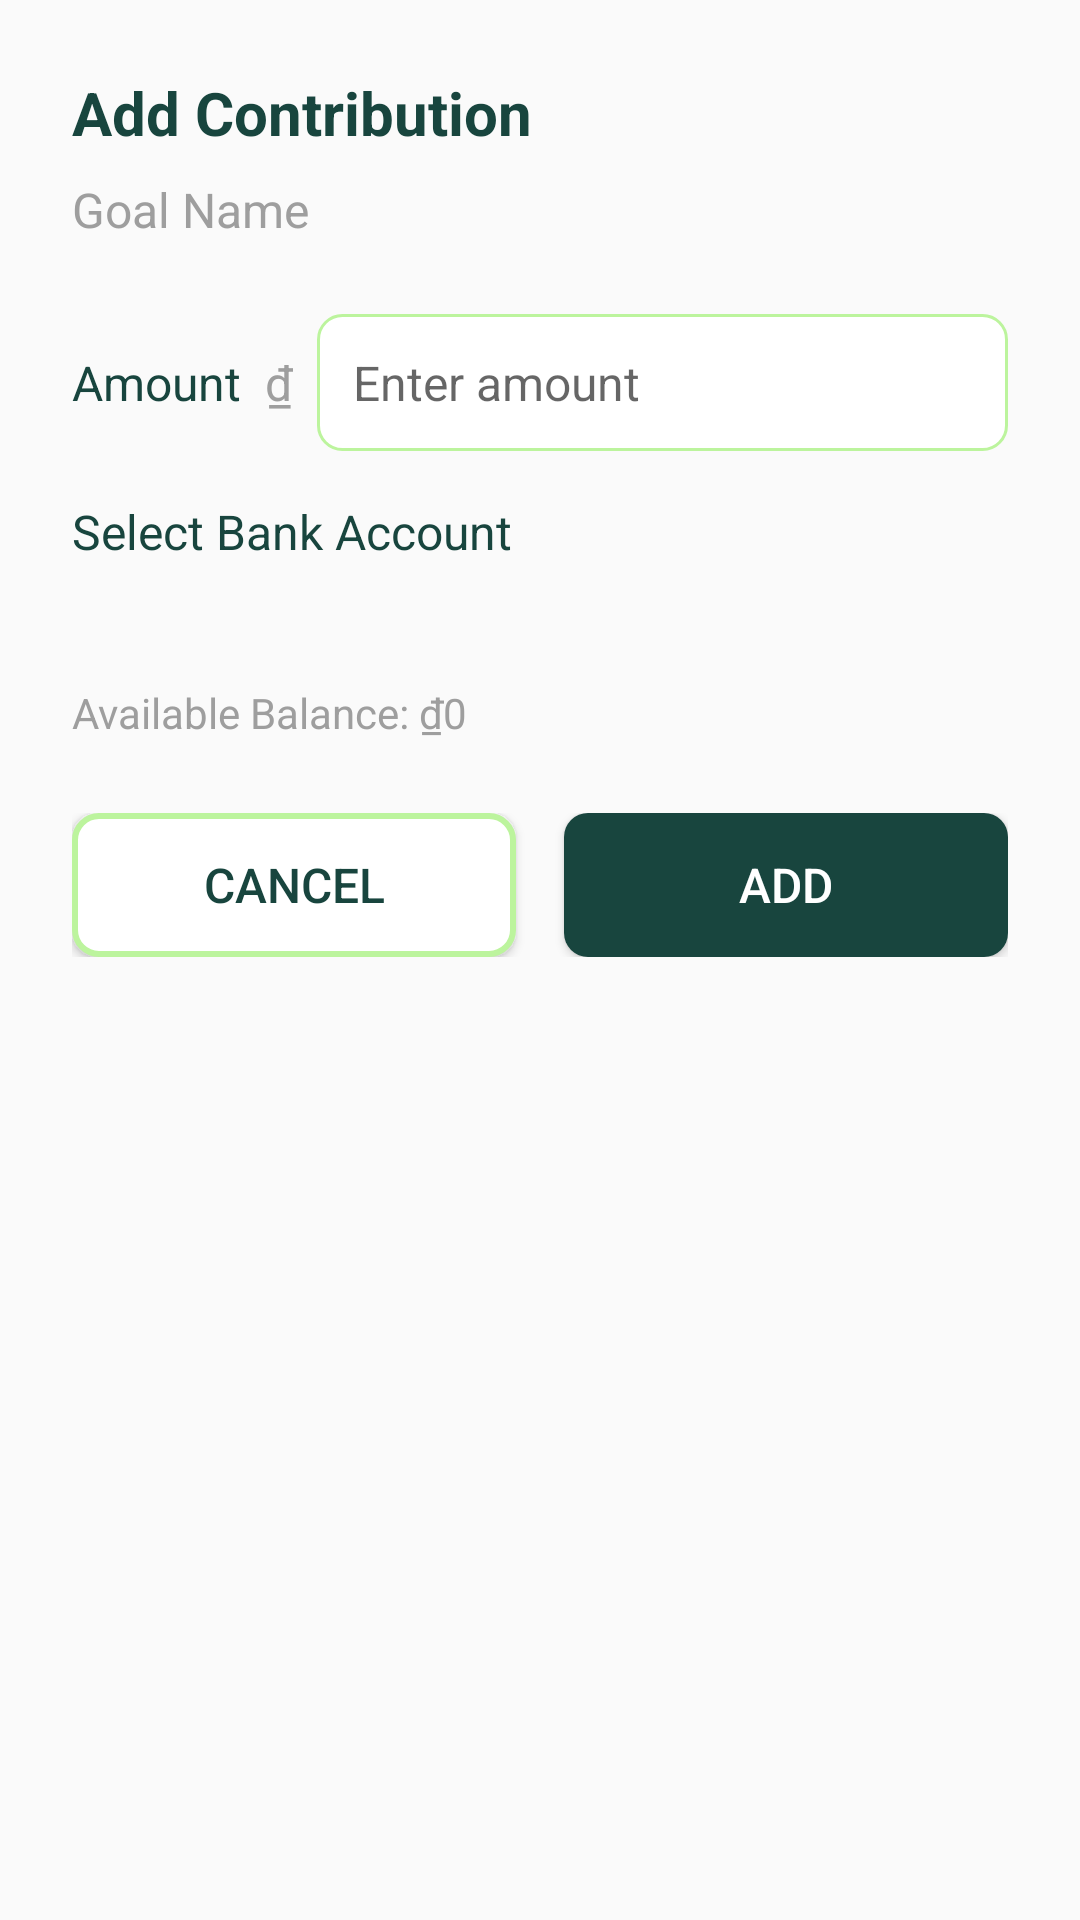

Reconstruct the res/layout file that produces this screen, plus the resources it refers to.
<!-- AndroidManifest.xml: application theme Theme.AppCompat.Light.DarkActionBar -->
<!-- res/layout/dialog_add_contribution.xml -->
<?xml version="1.0" encoding="utf-8"?>
<LinearLayout xmlns:android="http://schemas.android.com/apk/res/android"
    android:layout_width="match_parent"
    android:layout_height="wrap_content"
    android:orientation="vertical"
    android:minWidth="400dp"
    android:padding="24dp">

    <TextView
        android:layout_width="wrap_content"
        android:layout_height="wrap_content"
        android:text="Add Contribution"
        android:textColor="@color/primary_color"
        android:textSize="20sp"
        android:textStyle="bold" />

    <TextView
        android:id="@+id/tv_goal_name"
        android:layout_width="wrap_content"
        android:layout_height="wrap_content"
        android:layout_marginTop="8dp"
        android:text="Goal Name"
        android:textColor="#9E9E9E"
        android:textSize="16sp" />

    <LinearLayout
        android:layout_width="match_parent"
        android:layout_height="wrap_content"
        android:layout_marginTop="24dp"
        android:orientation="horizontal">

        <TextView
            android:layout_width="wrap_content"
            android:layout_height="wrap_content"
            android:layout_gravity="center_vertical"
            android:text="Amount"
            android:textColor="@color/primary_color"
            android:textSize="16sp" />

        <TextView
            android:layout_width="wrap_content"
            android:layout_height="wrap_content"
            android:layout_gravity="center_vertical"
            android:layout_marginStart="8dp"
            android:text="₫"
            android:textColor="#9E9E9E"
            android:textSize="16sp" />

        <EditText
            android:id="@+id/et_amount"
            android:layout_width="0dp"
            android:layout_height="wrap_content"
            android:layout_marginStart="8dp"
            android:layout_weight="1"
            android:background="@drawable/edittext_background"
            android:hint="Enter amount"
            android:inputType="number"
            android:padding="12dp"
            android:textColor="#212121"
            android:textSize="16sp" />
    </LinearLayout>

    <TextView
        android:layout_width="wrap_content"
        android:layout_height="wrap_content"
        android:layout_marginTop="16dp"
        android:text="Select Bank Account"
        android:textColor="@color/primary_color"
        android:textSize="16sp" />

    <Spinner
        android:id="@+id/spinner_bank_account"
        android:layout_width="match_parent"
        android:layout_height="wrap_content"
        android:layout_marginTop="8dp"
        android:background="@drawable/spinner_background"
        android:padding="12dp" />

    <TextView
        android:id="@+id/tv_available_balance"
        android:layout_width="wrap_content"
        android:layout_height="wrap_content"
        android:layout_marginTop="8dp"
        android:text="Available Balance: ₫0"
        android:textColor="#9E9E9E"
        android:textSize="14sp" />

    <LinearLayout
        android:layout_width="match_parent"
        android:layout_height="wrap_content"
        android:layout_marginTop="24dp"
        android:orientation="horizontal">

        <Button
            android:id="@+id/btn_cancel"
            android:layout_width="0dp"
            android:layout_height="wrap_content"
            android:layout_marginEnd="8dp"
            android:layout_weight="1"
            android:background="@drawable/button_outline_background"
            android:text="Cancel"
            android:textColor="@color/primary_color"
            android:textSize="16sp" />

        <Button
            android:id="@+id/btn_add"
            android:layout_width="0dp"
            android:layout_height="wrap_content"
            android:layout_marginStart="8dp"
            android:layout_weight="1"
            android:background="@drawable/button_primary_background"
            android:text="Add"
            android:textColor="#FFFFFF"
            android:textSize="16sp" />
    </LinearLayout>
</LinearLayout>
<!-- resources referenced by this layout -->
<resources>
  <color name="primary_color">#18453E</color>
  <!-- drawable button_outline_background (drawable) -->
  <selector xmlns:android="http://schemas.android.com/apk/res/android">
      <item android:state_pressed="true">
          <shape>
              <solid android:color="#E3F2FD" />
              <stroke android:width="2dp" android:color="@color/secondary_color" />
              <corners android:radius="8dp" />
          </shape>
      </item>
      <item>
          <shape>
              <solid android:color="#FFFFFF" />
              <stroke android:width="2dp" android:color="@color/secondary_color" />
              <corners android:radius="8dp" />
          </shape>
      </item>
  </selector>
  <!-- drawable button_primary_background (drawable) -->
  <selector xmlns:android="http://schemas.android.com/apk/res/android">
      <item android:state_pressed="true">
          <shape>
              <solid android:color="#1976D2" />
              <corners android:radius="8dp" />
          </shape>
      </item>
      <item>
          <shape>
              <solid android:color="@color/primary_color" />
              <corners android:radius="8dp" />
          </shape>
      </item>
  </selector>
  <!-- drawable edittext_background (drawable) -->
  <shape xmlns:android="http://schemas.android.com/apk/res/android">
      <solid android:color="#FFFFFF"/>
      <stroke android:width="1dp" android:color="@color/secondary_color"/>
      <corners android:radius="8dp"/>
  </shape>
  <color name="secondary_color">#BCF49D</color>
</resources>
